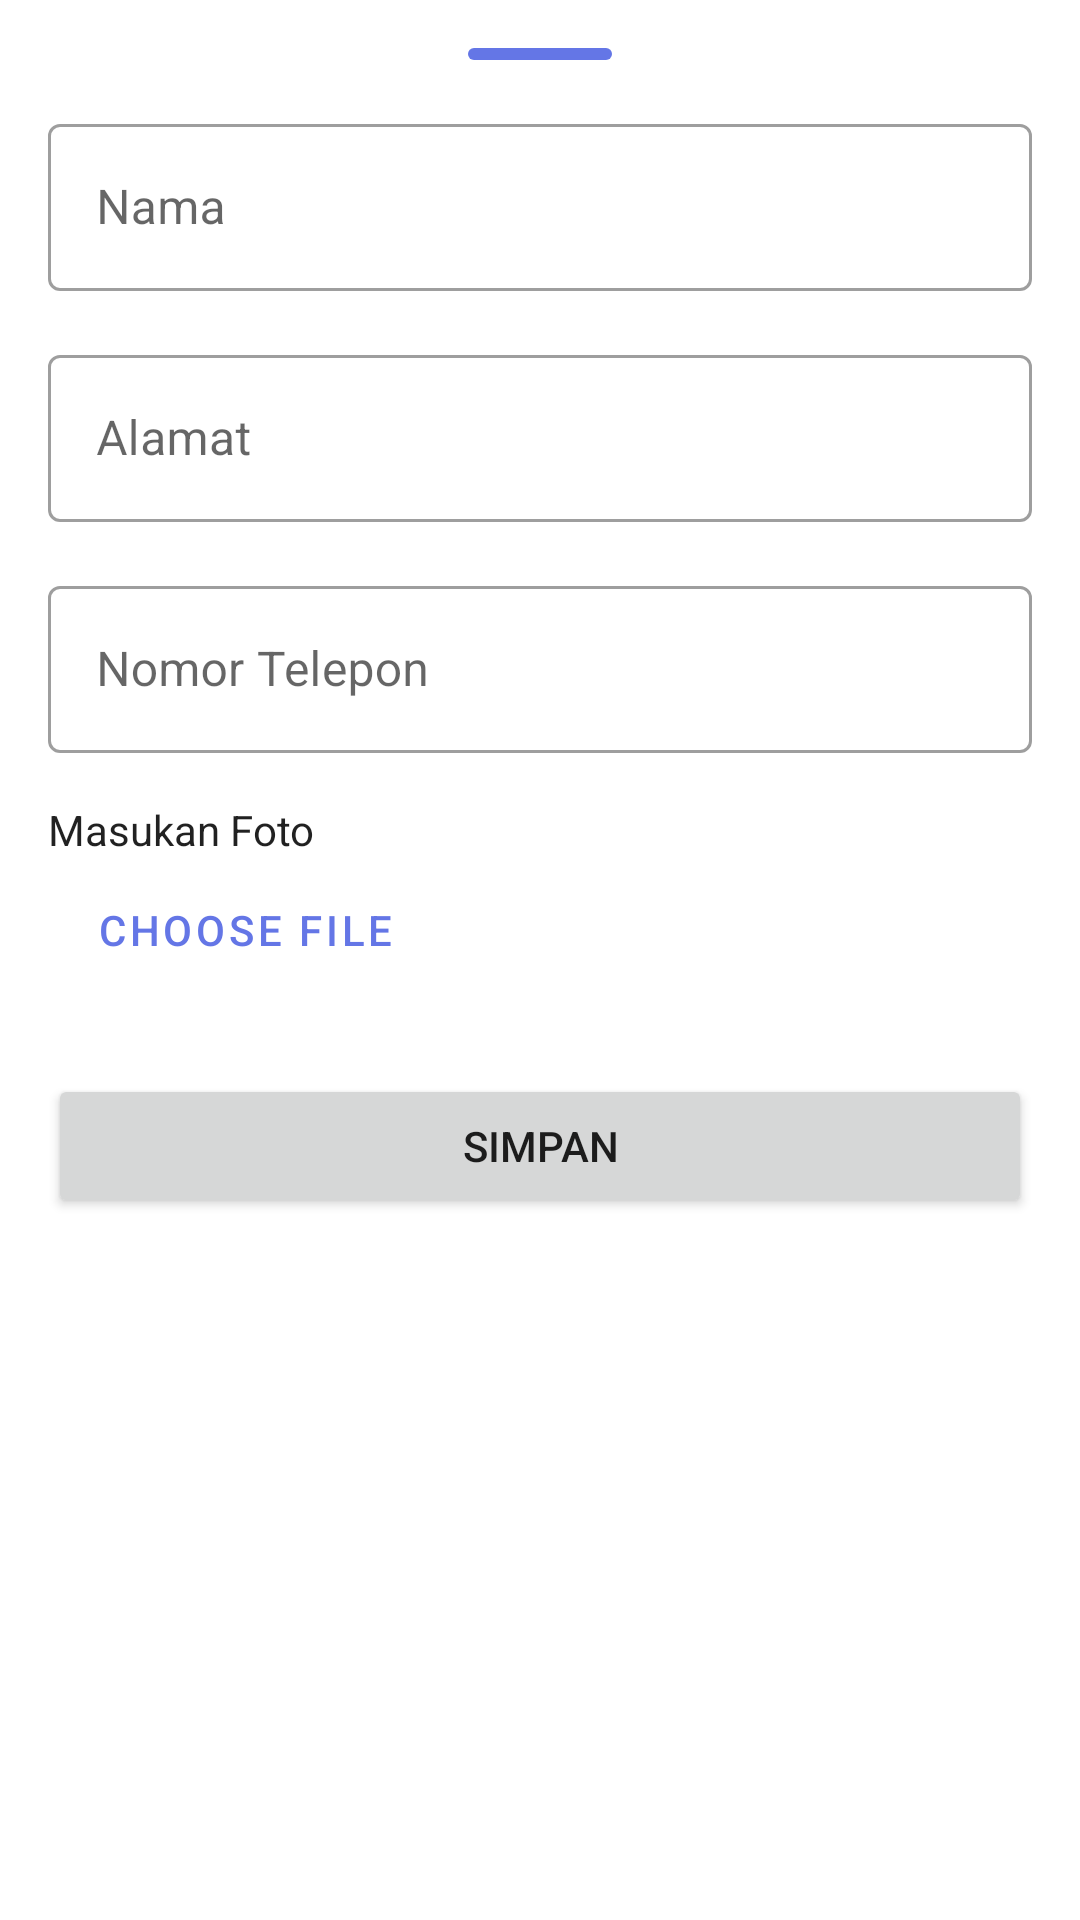

The Android layout XML behind this screen, and the referenced resources:
<!-- AndroidManifest.xml: application theme Theme.PasarLaut -->
<!-- res/layout/fragment_profile_bottom_sheet.xml -->
<androidx.coordinatorlayout.widget.CoordinatorLayout xmlns:android="http://schemas.android.com/apk/res/android"
    xmlns:app="http://schemas.android.com/apk/res-auto"
    android:layout_width="match_parent"
    android:layout_height="match_parent"
    app:layout_behavior="com.google.android.material.bottomsheet.BottomSheetBehavior">

    <LinearLayout
        android:layout_width="match_parent"
        android:layout_height="match_parent"
        android:id="@+id/standard_bottom_sheet"
        android:orientation="vertical"
        android:layout_marginHorizontal="16dp">

        <View
            android:layout_width="48dp"
            android:layout_height="4dp"
            android:layout_marginVertical="16dp"
            android:background="@drawable/rounded_primary"
            android:layout_gravity="center"/>

        <com.google.android.material.textfield.TextInputLayout
            android:layout_width="match_parent"
            android:layout_height="wrap_content"
            android:hint="@string/nama"
            android:layout_marginBottom="16dp"
            style="@style/Widget.MaterialComponents.TextInputLayout.OutlinedBox">

            <com.google.android.material.textfield.TextInputEditText
                android:id="@+id/et_name"
                android:layout_width="match_parent"
                android:layout_height="wrap_content"
                android:inputType="textCapSentences"/>

        </com.google.android.material.textfield.TextInputLayout>

        <com.google.android.material.textfield.TextInputLayout
            android:layout_width="match_parent"
            android:layout_height="wrap_content"
            android:hint="@string/alamat"
            android:layout_marginBottom="16dp"
            style="@style/Widget.MaterialComponents.TextInputLayout.OutlinedBox">

            <com.google.android.material.textfield.TextInputEditText
                android:id="@+id/et_address"
                android:layout_width="match_parent"
                android:layout_height="wrap_content"
                android:inputType="textMultiLine"/>

        </com.google.android.material.textfield.TextInputLayout>

        <com.google.android.material.textfield.TextInputLayout
            android:layout_width="match_parent"
            android:layout_height="wrap_content"
            android:hint="@string/nomor_telepon"
            android:layout_marginBottom="16dp"
            style="@style/Widget.MaterialComponents.TextInputLayout.OutlinedBox">

            <com.google.android.material.textfield.TextInputEditText
                android:id="@+id/et_phone"
                android:layout_width="match_parent"
                android:layout_height="wrap_content"
                android:inputType="number"/>

        </com.google.android.material.textfield.TextInputLayout>

        <TextView
            android:layout_width="match_parent"
            android:layout_height="wrap_content"
            android:text="@string/masukan_foto"
            android:textColor="?android:textColorPrimary"/>

        <Button
            android:id="@+id/btn_add_photo"
            android:layout_width="wrap_content"
            android:layout_height="wrap_content"
            android:text="@string/choose_file"
            android:layout_marginBottom="24dp"
            style="?attr/materialButtonOutlinedStyle" />

        <Button
            android:id="@+id/btn_add"
            android:layout_width="match_parent"
            android:layout_height="wrap_content"
            android:text="@string/simpan" />
    </LinearLayout>
</androidx.coordinatorlayout.widget.CoordinatorLayout>
<!-- resources referenced by this layout -->
<resources>
  <!-- drawable rounded_primary (drawable) -->
  <?xml version="1.0" encoding="utf-8"?>
  <shape xmlns:android="http://schemas.android.com/apk/res/android"
      android:shape="rectangle">
  
      <solid android:color="@color/soft_blue_500"/>
      <corners android:radius="32dp"/>
  </shape>
  <string name="alamat">Alamat</string>
  <string name="choose_file">Choose File</string>
  <string name="masukan_foto">Masukan Foto</string>
  <string name="nama">Nama</string>
  <string name="nomor_telepon">Nomor Telepon</string>
  <string name="simpan">Simpan</string>
  <style name="Theme.PasarLaut" parent="Theme.MaterialComponents.DayNight.NoActionBar">
          
          <item name="colorPrimary">@color/soft_blue_500</item>
          <item name="colorPrimaryVariant">@color/soft_blue_700</item>
          <item name="colorOnPrimary">@color/white</item>
          
          <item name="colorSecondary">@color/soft_blue_500</item>
          <item name="colorSecondaryVariant">@color/soft_blue_700</item>
          <item name="colorOnSecondary">@color/black</item>
          
          <item name="android:statusBarColor" tools:targetApi="l">?attr/colorPrimaryVariant</item>
          
      </style>
  <color name="soft_blue_500">#6476e6</color>
  <color name="soft_blue_700">#323fa5</color>
  <color name="white">#FFFFFFFF</color>
  <color name="black">#FF000000</color>
</resources>
